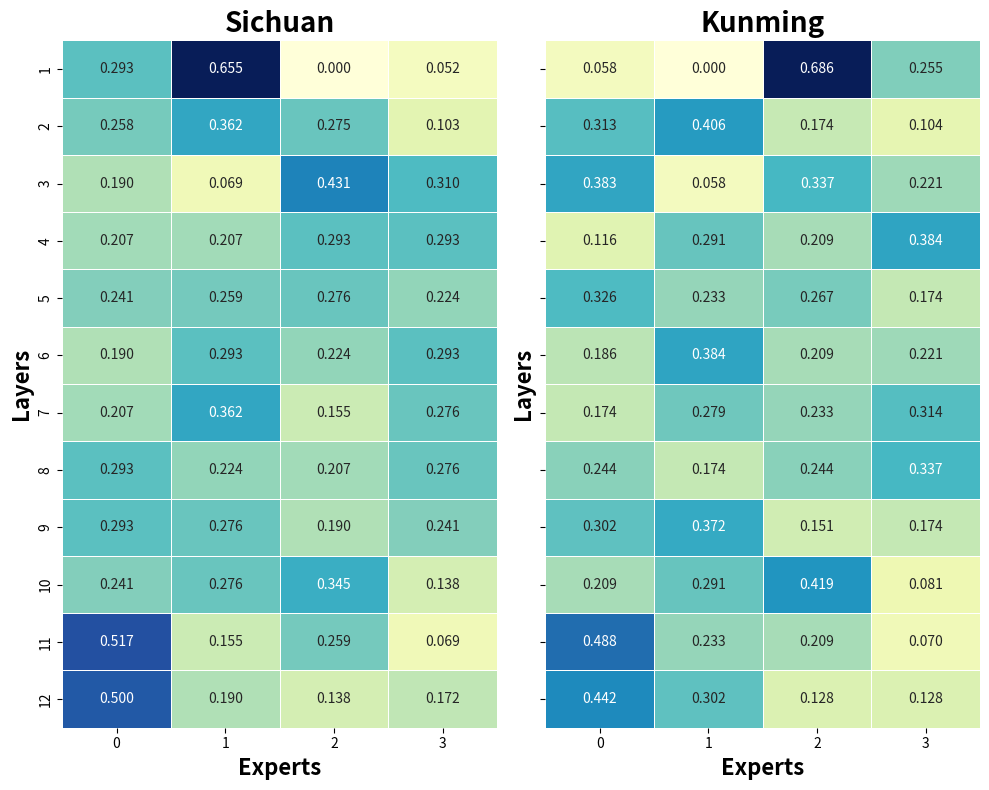

This figure's Python source:
import seaborn as sns
import matplotlib.pyplot as plt
import pandas as pd

data1 = [{1: 0.655, 0: 0.293, 3: 0.0517, 2: 0}, {1: 0.362, 2: 0.275, 0: 0.258, 3: 0.103}, {2: 0.431, 3: 0.3103448275862069, 0: 0.1896551724137931, 1: 0.06896551724137931}, {2: 0.29310344827586204, 3: 0.29310344827586204, 1: 0.20689655172413793, 0: 0.20689655172413793}, {2: 0.27586206896551724, 1: 0.25862068965517243, 0: 0.2413793103448276, 3: 0.22413793103448276}, {3: 0.29310344827586204, 1: 0.29310344827586204, 2: 0.22413793103448276, 0: 0.1896551724137931}, {1: 0.3620689655172414, 3: 0.27586206896551724, 0: 0.20689655172413793, 2: 0.15517241379310345}, {0: 0.29310344827586204, 3: 0.27586206896551724, 1: 0.22413793103448276, 2: 0.20689655172413793}, {0: 0.29310344827586204, 1: 0.27586206896551724, 3: 0.2413793103448276, 2: 0.1896551724137931}, {2: 0.3448275862068966, 1: 0.27586206896551724, 0: 0.2413793103448276, 3: 0.13793103448275862}, {0: 0.5172413793103449, 2: 0.25862068965517243, 1: 0.15517241379310345, 3: 0.06896551724137931}, {0: 0.5, 1: 0.1896551724137931, 3: 0.1724137931034483, 2: 0.13793103448275862}]
data2 = [{2: 0.686, 3: 0.255, 0: 0.0581, 1: 0}, {1: 0.406, 0: 0.313, 2: 0.174, 3: 0.104}, {0: 0.383, 2: 0.3372093023255814, 3: 0.22093023255813954, 1: 0.05813953488372093}, {3: 0.38372093023255816, 1: 0.29069767441860467, 2: 0.20930232558139536, 0: 0.11627906976744186}, {0: 0.32558139534883723, 2: 0.26744186046511625, 1: 0.23255813953488372, 3: 0.1744186046511628}, {1: 0.38372093023255816, 3: 0.22093023255813954, 2: 0.20930232558139536, 0: 0.18604651162790697}, {3: 0.313953488372093, 1: 0.27906976744186046, 2: 0.23255813953488372, 0: 0.1744186046511628}, {3: 0.3372093023255814, 0: 0.2441860465116279, 2: 0.2441860465116279, 1: 0.1744186046511628}, {1: 0.37209302325581395, 0: 0.3023255813953488, 3: 0.1744186046511628, 2: 0.1511627906976744}, {2: 0.4186046511627907, 1: 0.29069767441860467, 0: 0.20930232558139536, 3: 0.08139534883720931}, {0: 0.4883720930232558, 1: 0.23255813953488372, 2: 0.20930232558139536, 3: 0.06976744186046512}, {0: 0.4418604651162791, 1: 0.3023255813953488, 3: 0.12790697674418605, 2: 0.12790697674418605}]

# data1 = [{2: 0.5172413793103449, 1: 0.4827586206896552, 0: 0, 3: 0}, {0: 0.5172413793103449, 1: 0.4827586206896552, 2: 0, 3: 0}, {2: 0.5172413793103449, 0: 0.4827586206896552, 1: 0, 3: 0}, {0: 0.5172413793103449, 2: 0.4827586206896552, 1: 0, 3: 0}, {3: 0.5172413793103449, 1: 0.4827586206896552, 0: 0, 2: 0}, {2: 0.5172413793103449, 3: 0.4827586206896552, 0: 0, 1: 0}, {2: 0.5172413793103449, 3: 0.4827586206896552, 0: 0, 1: 0}, {2: 0.5172413793103449, 0: 0.4827586206896552, 1: 0, 3: 0}, {2: 0.5172413793103449, 1: 0.4827586206896552, 0: 0, 3: 0}, {2: 0.5172413793103449, 3: 0.4827586206896552, 0: 0, 1: 0}, {1: 0.4827586206896552, 0: 0.4827586206896552, 2: 0.034482758620689655, 3: 0}, {0: 0.4827586206896552, 3: 0.46551724137931033, 2: 0.05172413793103448, 1: 0}]
# data2 = [{1: 0.6511627906976745, 2: 0.3488372093023256, 0: 0, 3: 0},  {1: 0.6511627906976745, 0: 0.3488372093023256, 2: 0, 3: 0},  {0: 0.6511627906976745, 2: 0.3488372093023256, 1: 0, 3: 0},  {2: 0.6511627906976745, 0: 0.3488372093023256, 1: 0, 3: 0},  {1: 0.6511627906976745, 3: 0.3488372093023256, 0: 0, 2: 0},  {3: 0.6511627906976745, 2: 0.3488372093023256, 0: 0, 1: 0},  {3: 0.6511627906976745, 2: 0.3488372093023256, 0: 0, 1: 0},  {0: 0.6511627906976745, 2: 0.3488372093023256, 1: 0, 3: 0},  {1: 0.6511627906976745, 2: 0.3488372093023256, 0: 0, 3: 0},  {3: 0.6511627906976745, 2: 0.3488372093023256, 0: 0, 1: 0},  {0: 0.6511627906976745, 1: 0.32558139534883723, 2: 0.023255813953488372, 3: 0},  {0: 0.6511627906976745, 3: 0.313953488372093, 2: 0.03488372093023256, 1: 0}]

data1 = sorted_data = [dict(sorted(d.items())) for d in data1]
data2 = sorted_data = [dict(sorted(d.items())) for d in data2]

merged_data = data1 + data2

# 转换数据为DataFrame
df = pd.DataFrame(merged_data)


# 创建子图
fig, axs = plt.subplots(1, 2, figsize=(10, 8) ,sharey=True)

# 绘制第一个子图
sns.heatmap(df.iloc[:12, :], annot=True, cmap="YlGnBu", fmt=".3f", linewidths=.5, cbar=False, ax=axs[0])
axs[0].set_title('Sichuan', fontdict={'fontsize': 20, 'fontweight': 'bold'})
axs[0].set_xlabel('Experts', fontdict={'fontsize': 16, 'fontweight': 'bold'})
axs[0].set_ylabel('Layers', fontdict={'fontsize': 16, 'fontweight': 'bold'})
axs[0].set_yticklabels(range(1, 13))

# 绘制第二个子图
sns.heatmap(df.iloc[12:, :], annot=True, cmap="YlGnBu", fmt=".3f", linewidths=.5,cbar=False, ax=axs[1])
axs[1].set_title('Kunming', fontdict={'fontsize': 20, 'fontweight': 'bold'})
axs[1].set_xlabel('Experts', fontdict={'fontsize': 16, 'fontweight': 'bold'})
axs[1].set_ylabel('Layers', fontdict={'fontsize': 16, 'fontweight': 'bold'})
axs[0].set_yticklabels(range(1, 13))

# 调整子图布局
plt.tight_layout()

# 显示图形
plt.show()